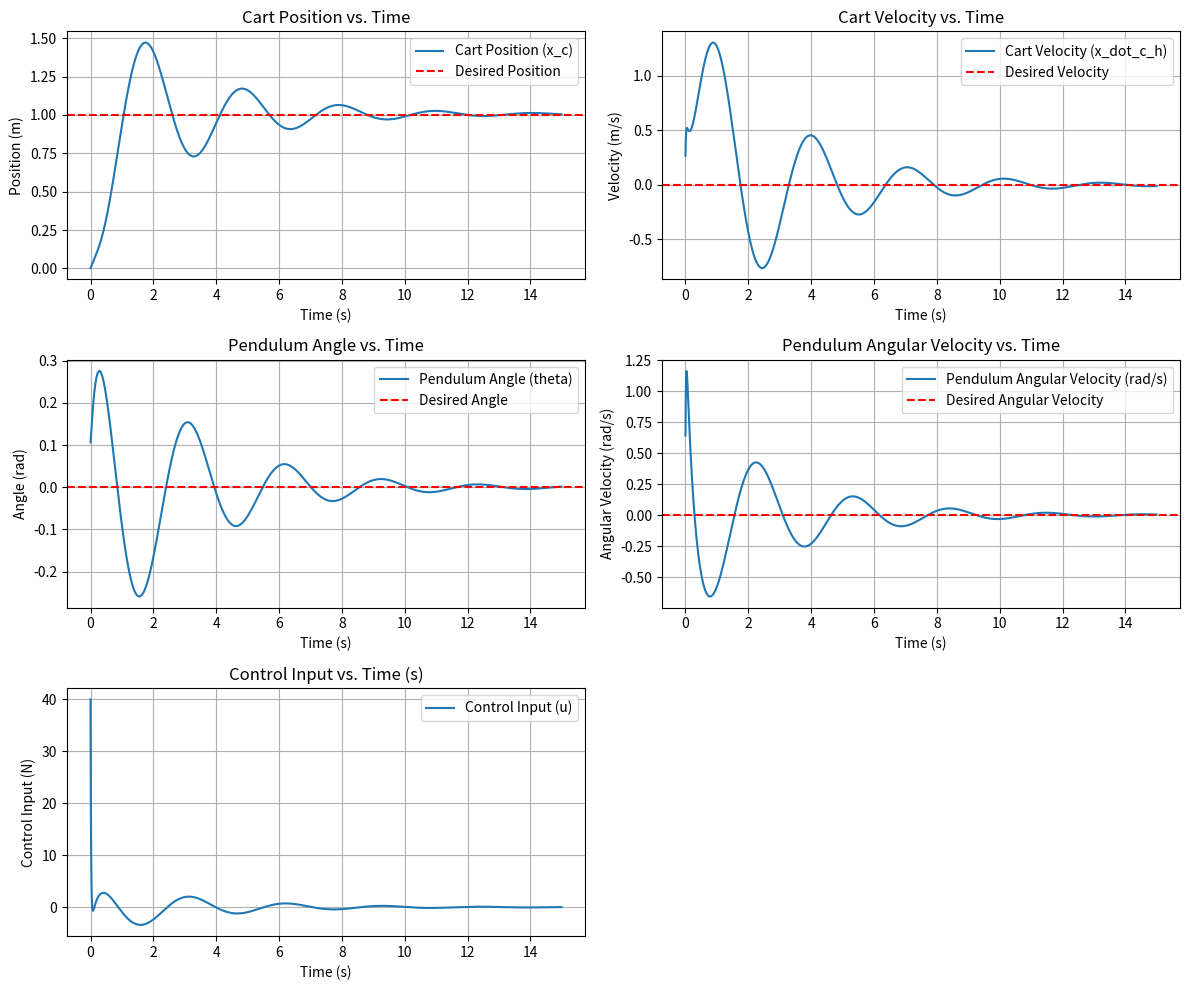

Write the Python code that produced this figure.
import numpy as np
import matplotlib.pyplot as plt

# System parameters
m = 0.1 # Mass of the pendulum (kg)
M = 1.5 # Mass of the cart (kg)
l = 0.4 # Length of the pendulum (m)
g = 9.81 # Gravity (m/s^2)

# Initial conditions
x_c0 = 0 # Initial position of the cart (m)
x_dot_c0 = 0 # Initial velocity of the cart (m/s)
theta0 = 0.1 # Initial angle of the pendulum (rad)
theta_dot0 = 0 # Initial angular velocity of the pendulum (rad/s)

# Desired final values
x_cd = 1 # Desired position of the cart (m)
x_dot_cd = 0 # Desired velocity of the cart (m/s)
theta_d = 0 # Desired angle of the pendulum (rad/s)
theta_dot_d = 0 # Desired angular velocity of the pendulum (rad/s)

# PID gains for the cart
Kp_c = 50 # Proportional gain
Ki_c = 1 # Integral gain
Kd_c = 20 # Derivative gain

# PID gains for the pendulum
Kp_p = 100 # Proportional gain
Ki_p = 1 # Integral gain
Kd_p = 20 # Derivative gain

# Simulation parameters
t_start = 0 # Initial time (s)
t_end = 15 # End time (s)
dt = 0.01 # Time step (s)
time = np.arange(t_start, t_end, dt) # Time NumPy array

# State variables initialized
x_c = x_c0
x_dot_c = x_dot_c0
theta = theta0
theta_dot = theta_dot0

# Error signals initialized
int_e_c = 0 # Integral of cart positon error
int_e_p = 0 # Integral of pendulum angle error

# Histories of variable values for plots
x_c_h = []
x_dot_c_h = []
theta_h = []
theta_dot_h = []
t_h = []
u_h = [] # Control input history

# Simulation
for t in time:
    # Error calculation
    e_c = x_cd - x_c # Cart position error
    e_c_dot = x_dot_cd - x_dot_c # Cart velocity error
    e_p = theta_d - theta # Pendulum angle error
    e_p_dot = theta_dot_d - theta_dot # Pendulum angle velocity error

    # Update error integrals
    int_e_c += e_c * dt # Product of cart position error and time step
    int_e_p += e_p * dt # Product of pendulum angle error and time step

    # Calculate PID outputs
    u_c = Kp_c * e_c + Ki_c * int_e_c + Kd_c * e_c_dot # Cart PID
    u_p = Kp_p * e_p + Ki_p * int_e_p + Kd_p * e_p_dot # Pendulum PID

    # Calculate and store control input u
    u = u_c + u_p

    # Update the system dynamics using the equations of motion
    x_ddot_c = (u - m * g * theta) / M # Linear acceleration of cart
    theta_ddot = (u - (m + M) * g * theta) / (M * l) # Angular acceleration of pendulum

    # Update state variables using Euler integration
    x_dot_c += x_ddot_c * dt # Cart velocity update with acceleration and time step
    x_c += x_dot_c * dt # Cart position with velocity and time step
    theta_dot += theta_ddot * dt # Pendulum velocity update with angular acceleration and time step
    theta += theta_dot * dt # Pendulum position with angular velocity and time step

    # Results are recorded for plots
    x_c_h.append(x_c)
    x_dot_c_h.append(x_dot_c)
    theta_h.append(theta)
    theta_dot_h.append(theta_dot)
    t_h.append(t)
    u_h.append(u)

# Plot is started once 15 seconds are done
plt.figure(figsize=(12,10))

# Cart position
plt.subplot(3, 2, 1)
plt.plot(t_h, x_c_h, label='Cart Position (x_c)')
plt.axhline(y=x_cd, color='r', linestyle='--', label='Desired Position')
plt.xlabel('Time (s)')
plt.ylabel('Position (m)')
plt.title('Cart Position vs. Time')
plt.legend()
plt.grid()

# Cart velocity
plt.subplot(3, 2, 2)
plt.plot(t_h, x_dot_c_h, label='Cart Velocity (x_dot_c_h)')
plt.axhline(y=x_dot_cd, color='r', linestyle='--', label='Desired Velocity')
plt.xlabel('Time (s)')
plt.ylabel('Velocity (m/s)')
plt.title('Cart Velocity vs. Time')
plt.legend()
plt.grid()

# Pendulum angle
plt.subplot(3, 2, 3)
plt.plot(t_h, theta_h, label='Pendulum Angle (theta)')
plt.axhline(y=theta_d, color='r', linestyle='--', label='Desired Angle')
plt.xlabel('Time (s)')
plt.ylabel('Angle (rad)')
plt.title('Pendulum Angle vs. Time')
plt.legend()
plt.grid()

# Pendulum angular position
plt.subplot(3, 2, 4)
plt.plot(t_h, theta_dot_h, label='Pendulum Angular Velocity (rad/s)')
plt.axhline(y=theta_dot_d, color='r', linestyle='--', label='Desired Angular Velocity')
plt.xlabel('Time (s)')
plt.ylabel('Angular Velocity (rad/s)')
plt.title('Pendulum Angular Velocity vs. Time')
plt.legend()
plt.grid()

plt.subplot(3, 2, 5)
plt.plot(t_h, u_h, label='Control Input (u)')
plt.xlabel('Time (s)')
plt.ylabel('Control Input (N)')
plt.title('Control Input vs. Time (s)')
plt.legend()
plt.grid()

plt.tight_layout()
plt.show()